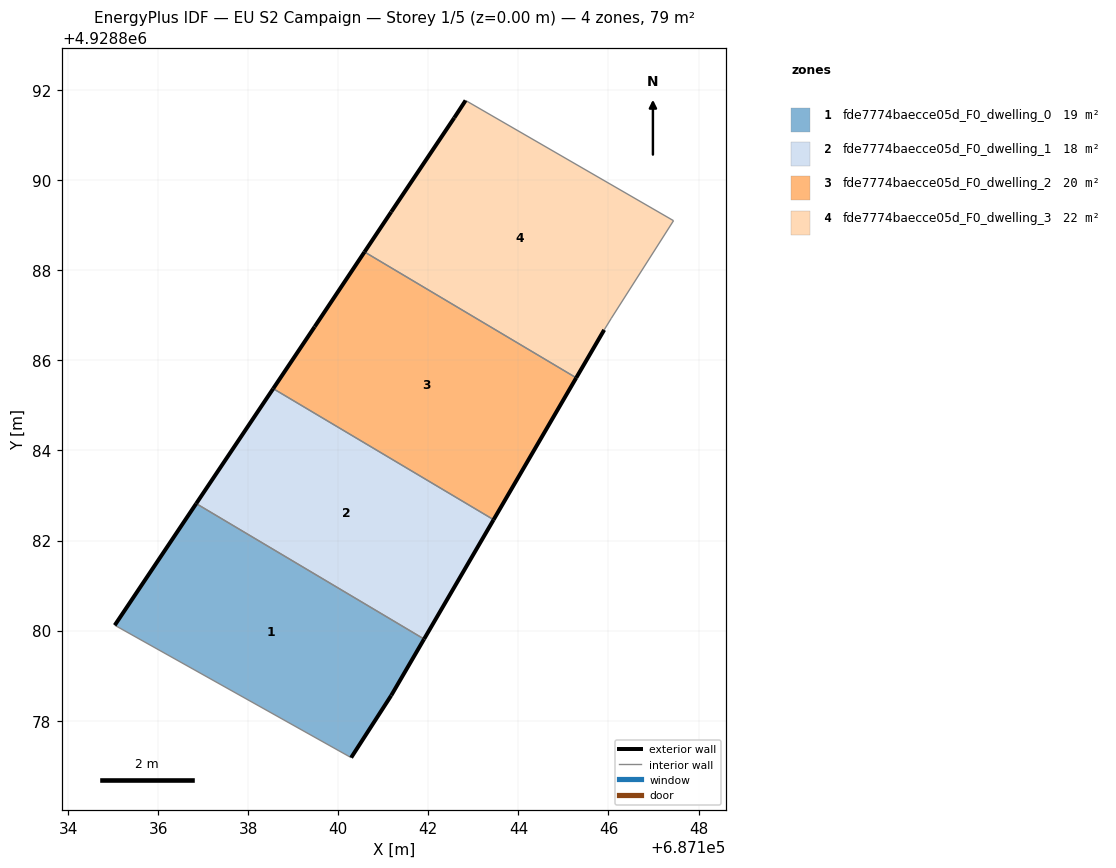
=== STOREY PLAN SPEC (per zone: floor XY polygon, exterior-wall plan segments, windows/doors) ===
zone 1: fde7774baecce05d_F0_dwelling_0  (18.9 m²)
  floor: (687141.18, 4928878.56) (687141.91, 4928879.81) (687136.84, 4928882.82) (687135.04, 4928880.12) (687140.29, 4928877.18)
  exterior wall: (687141.18, 4928878.56) – (687140.29, 4928877.18)  [1.6 m]
  exterior wall: (687135.04, 4928880.12) – (687136.84, 4928882.82)  [3.3 m]
  exterior wall: (687141.91, 4928879.81) – (687141.18, 4928878.56)  [1.5 m]
  interior walls: 2
zone 2: fde7774baecce05d_F0_dwelling_1  (17.8 m²)
  floor: (687141.91, 4928879.81) (687143.45, 4928882.46) (687138.55, 4928885.37) (687136.84, 4928882.82)
  exterior wall: (687136.84, 4928882.82) – (687138.55, 4928885.37)  [3.1 m]
  exterior wall: (687143.45, 4928882.46) – (687141.91, 4928879.81)  [3.1 m]
  interior walls: 2
zone 3: fde7774baecce05d_F0_dwelling_2  (20.4 m²)
  floor: (687143.45, 4928882.46) (687145.28, 4928885.61) (687140.58, 4928888.41) (687139.47, 4928886.75) (687138.55, 4928885.37)
  exterior wall: (687145.28, 4928885.61) – (687143.45, 4928882.46)  [3.6 m]
  exterior wall: (687138.55, 4928885.37) – (687139.47, 4928886.75)  [1.7 m]
  exterior wall: (687139.47, 4928886.75) – (687140.58, 4928888.41)  [2.0 m]
  interior walls: 2
zone 4: fde7774baecce05d_F0_dwelling_3  (21.9 m²)
  floor: (687145.91, 4928886.68) (687146.06, 4928886.94) (687147.44, 4928889.10) (687142.83, 4928891.77) (687142.57, 4928891.39) (687141.18, 4928889.30) (687140.58, 4928888.41) (687145.28, 4928885.61)
  exterior wall: (687145.91, 4928886.68) – (687145.28, 4928885.61)  [1.2 m]
  exterior wall: (687140.58, 4928888.41) – (687141.18, 4928889.30)  [1.1 m]
  exterior wall: (687141.18, 4928889.30) – (687142.57, 4928891.39)  [2.5 m]
  exterior wall: (687142.57, 4928891.39) – (687142.83, 4928891.77)  [0.5 m]
  interior walls: 4

=== DERIVED (storey summary) ===
Building: EU S2 Campaign
Storey: 1 of 5  (floor level z = 0.00 m)
Storey gross floor area: 78.9 m²
Zones on this storey: 4
  - fde7774baecce05d_F0_dwelling_0: floor 18.9 m²; exterior wall 6.3 m (19.0 m²); WWR 0.0%
  - fde7774baecce05d_F0_dwelling_1: floor 17.8 m²; exterior wall 6.1 m (18.4 m²); WWR 0.0%
  - fde7774baecce05d_F0_dwelling_2: floor 20.4 m²; exterior wall 7.3 m (21.9 m²); WWR 0.0%
  - fde7774baecce05d_F0_dwelling_3: floor 21.9 m²; exterior wall 5.3 m (15.8 m²); WWR 0.0%
Zone adjacency (shared interzone walls):
  - fde7774baecce05d_F0_dwelling_0 ↔ fde7774baecce05d_F0_dwelling_1
  - fde7774baecce05d_F0_dwelling_1 ↔ fde7774baecce05d_F0_dwelling_2
  - fde7774baecce05d_F0_dwelling_2 ↔ fde7774baecce05d_F0_dwelling_3